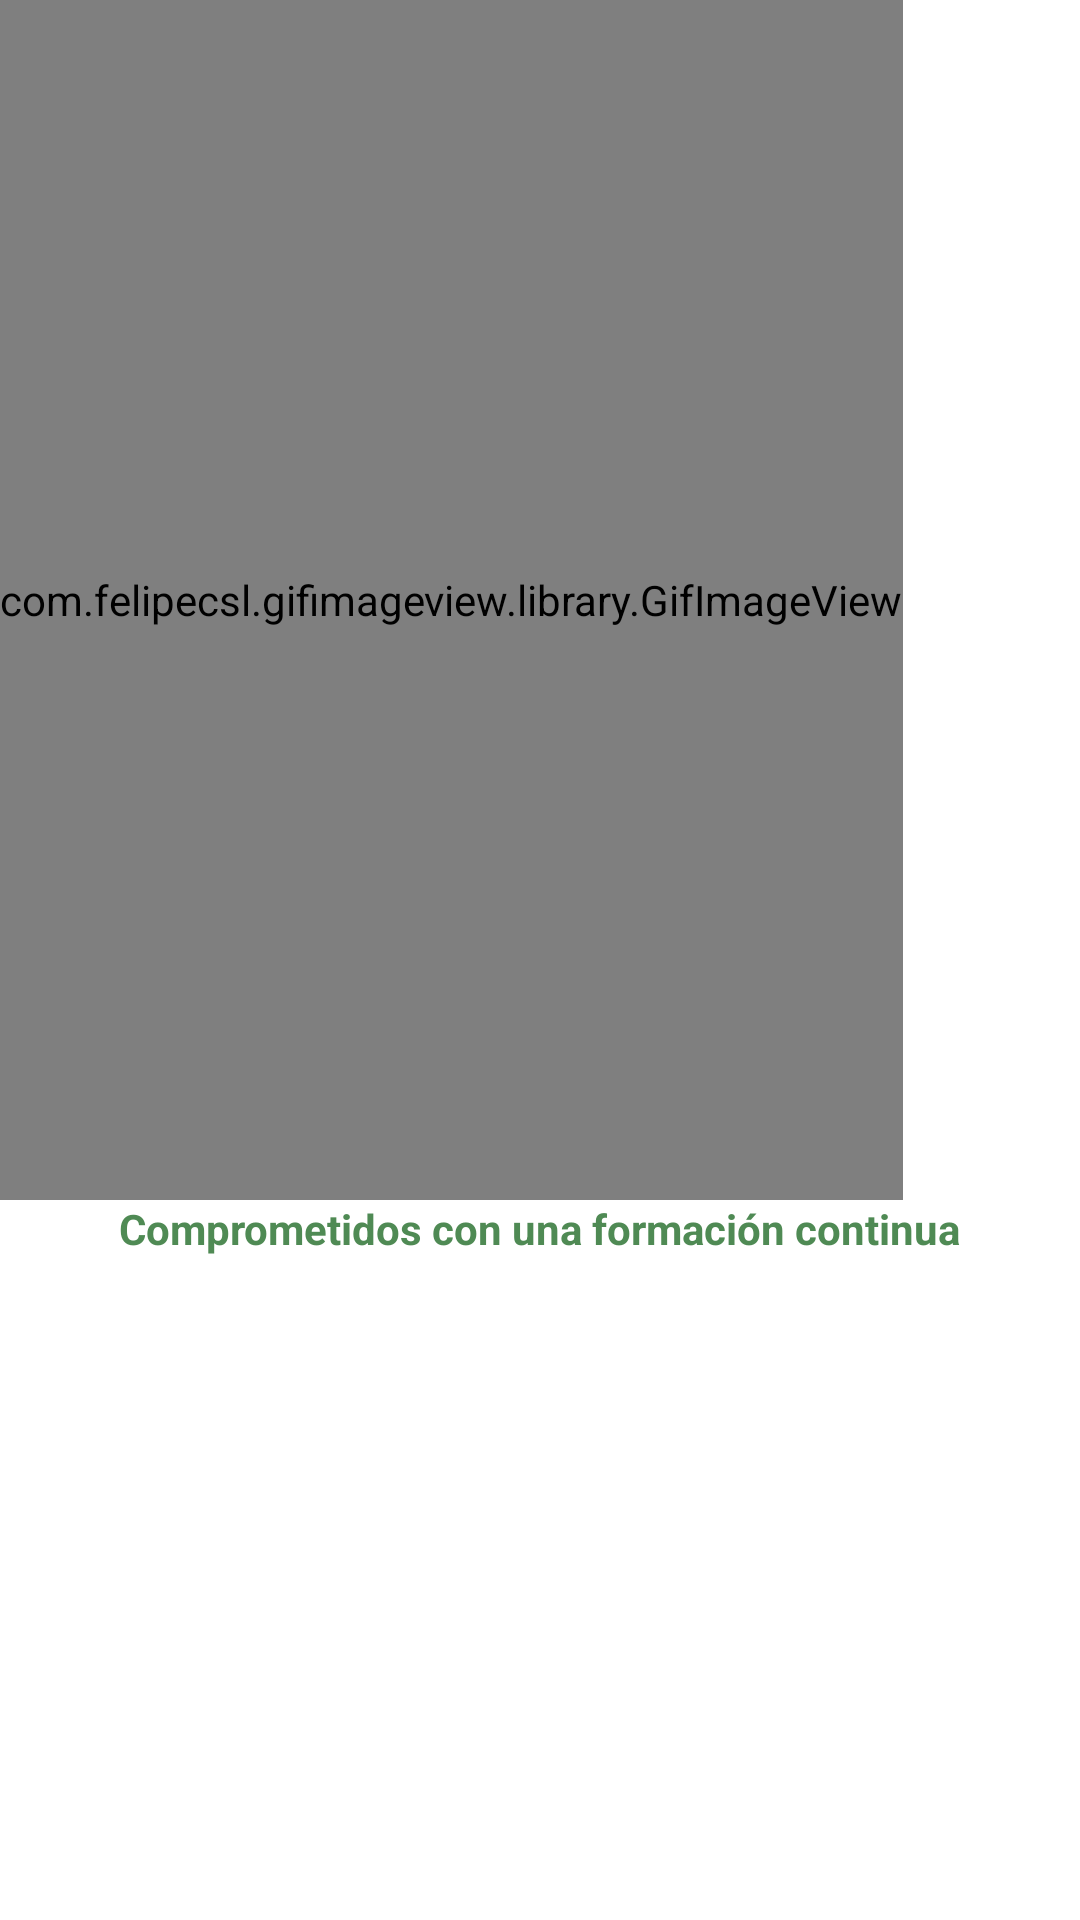

The Android layout XML behind this screen, and the referenced resources:
<!-- AndroidManifest.xml: application theme AppTheme -->
<!-- res/layout/splash_screen.xml -->
<?xml version="1.0" encoding="utf-8"?>
<LinearLayout xmlns:android="http://schemas.android.com/apk/res/android"
    android:orientation="vertical" android:layout_width="match_parent"
    android:layout_height="match_parent"
    android:background="@android:color/white">
    
    <com.felipecsl.gifimageview.library.GifImageView
        android:id="@+id/gifSplash"
        android:scaleType="fitCenter"
        android:layout_width="wrap_content"
        android:layout_height="400dp"
        />
    <TextView
        android:layout_width="wrap_content"
        android:layout_height="100dp"
        android:textColor="@color/colorPrimary"
        android:text="Comprometidos con una formación continua"
        android:layout_gravity="center"
        android:id="@+id/frase"
        android:paddingRight="10dp"
        android:paddingLeft="10dp"
        android:textStyle="bold"/>



</LinearLayout>
<!-- resources referenced by this layout -->
<resources>
  <color name="colorPrimary">#4F8A54</color>
  <style name="AppTheme" parent="Theme.AppCompat.Light.NoActionBar">
          
          <item name="colorPrimary">@color/colorPrimary</item>
          <item name="colorPrimaryDark">@color/colorPrimaryDark</item>
          <item name="colorAccent">@color/colorAccent</item>
      </style>
  <color name="colorPrimaryDark">#6EB974</color>
  <color name="colorAccent">#6EB974</color>
</resources>
